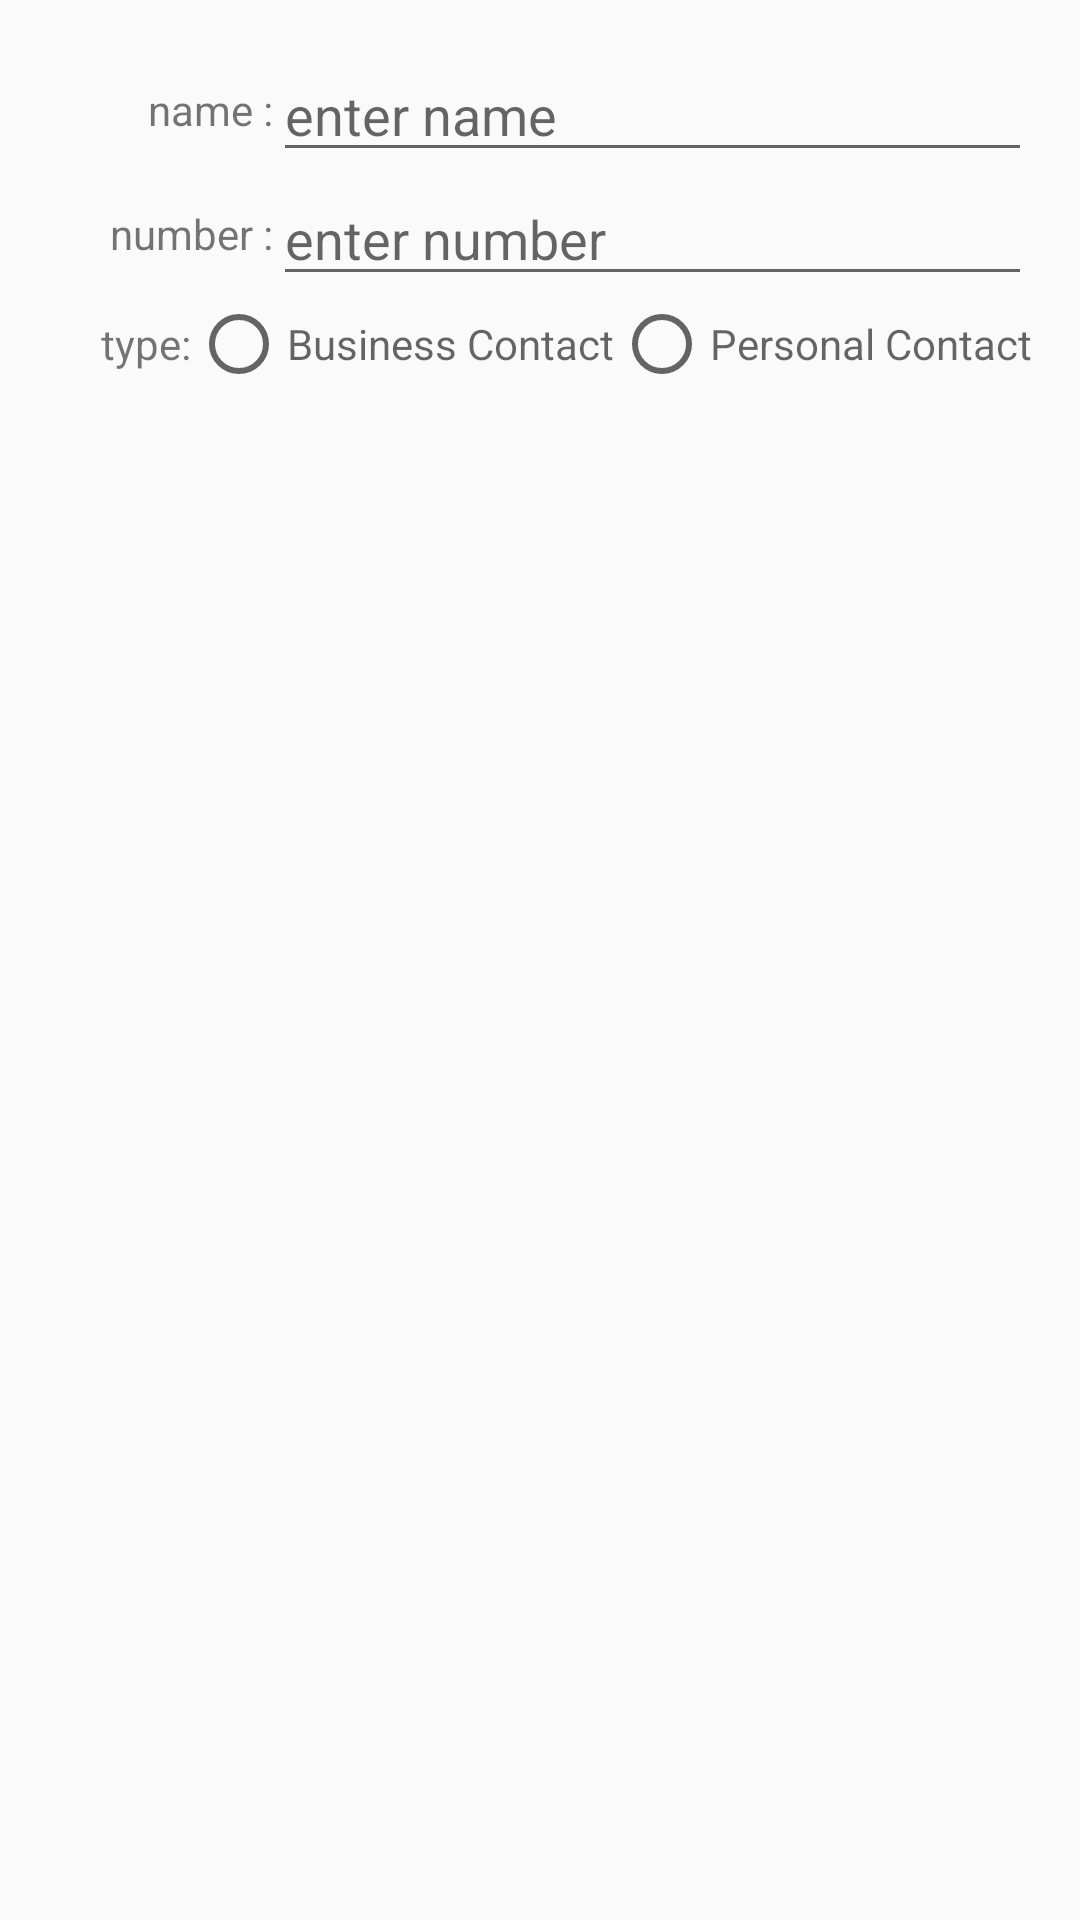

The Android layout XML behind this screen, and the referenced resources:
<!-- AndroidManifest.xml: application theme AppTheme -->
<!-- res/layout/activity_contact_details.xml -->
<?xml version="1.0" encoding="utf-8"?>
<androidx.constraintlayout.widget.ConstraintLayout
    xmlns:android="http://schemas.android.com/apk/res/android"
    android:layout_width="match_parent"
    android:layout_height="match_parent">

    <LinearLayout
        android:layout_width="match_parent"
        android:layout_height="match_parent"
        android:orientation="vertical"
        android:padding="16dp">

        <LinearLayout
            android:layout_width="match_parent"
            android:layout_height="wrap_content"
            android:gravity="center"
            android:orientation="horizontal">

            <TextView
                android:id="@+id/name_text_view"
                android:layout_width="150dp"
                android:layout_height="wrap_content"
                android:layout_weight="1"
                android:gravity="right"
                android:text="name :" />

            <EditText
                android:id="@+id/name_edit_text"
                android:layout_width="match_parent"
                android:layout_height="wrap_content"
                android:layout_weight="1"
                android:hint="enter name"
                android:inputType="text" />
        </LinearLayout>

        <LinearLayout
            android:layout_width="match_parent"
            android:layout_height="wrap_content"
            android:gravity="center"
            android:orientation="horizontal">

            <TextView
                android:id="@+id/number_text_view"
                android:layout_width="150dp"
                android:layout_height="wrap_content"
                android:layout_weight="1"
                android:gravity="right"
                android:text="number :" />

            <EditText
                android:id="@+id/number_edit_text"
                android:layout_width="match_parent"
                android:layout_height="wrap_content"
                android:layout_weight="1"
                android:hint="enter number"
                android:inputType="number" />

        </LinearLayout>

        <LinearLayout
            android:layout_width="match_parent"
            android:layout_height="wrap_content"
            android:gravity="center"
            android:orientation="horizontal">

            <TextView
                android:id="@+id/contact_type"
                android:layout_width="150dp"
                android:layout_height="wrap_content"
                android:layout_weight="1"
                android:gravity="right"
                android:text="type:" />







            <RadioButton
                android:id="@+id/business_contact"
                android:layout_width="wrap_content"
                android:hint="Business Contact"
                android:layout_height="wrap_content"/>
            <RadioButton
                android:id="@+id/personal_contact"
                android:layout_width="wrap_content"
                android:hint="Personal Contact"
                android:layout_height="wrap_content"/>








        </LinearLayout>

    </LinearLayout>


</androidx.constraintlayout.widget.ConstraintLayout>
<!-- resources referenced by this layout -->
<resources>
  <style name="AppTheme" parent="Theme.AppCompat.Light.DarkActionBar">
          
          <item name="colorPrimary">@color/colorPrimary</item>
          <item name="colorPrimaryDark">@color/colorPrimaryDark</item>
          <item name="colorAccent">@color/colorAccent</item>
      </style>
  <color name="colorPrimary">#546e7a</color>
  <color name="colorPrimaryDark">#29434e</color>
  <color name="colorAccent">#fbc02d</color>
</resources>
